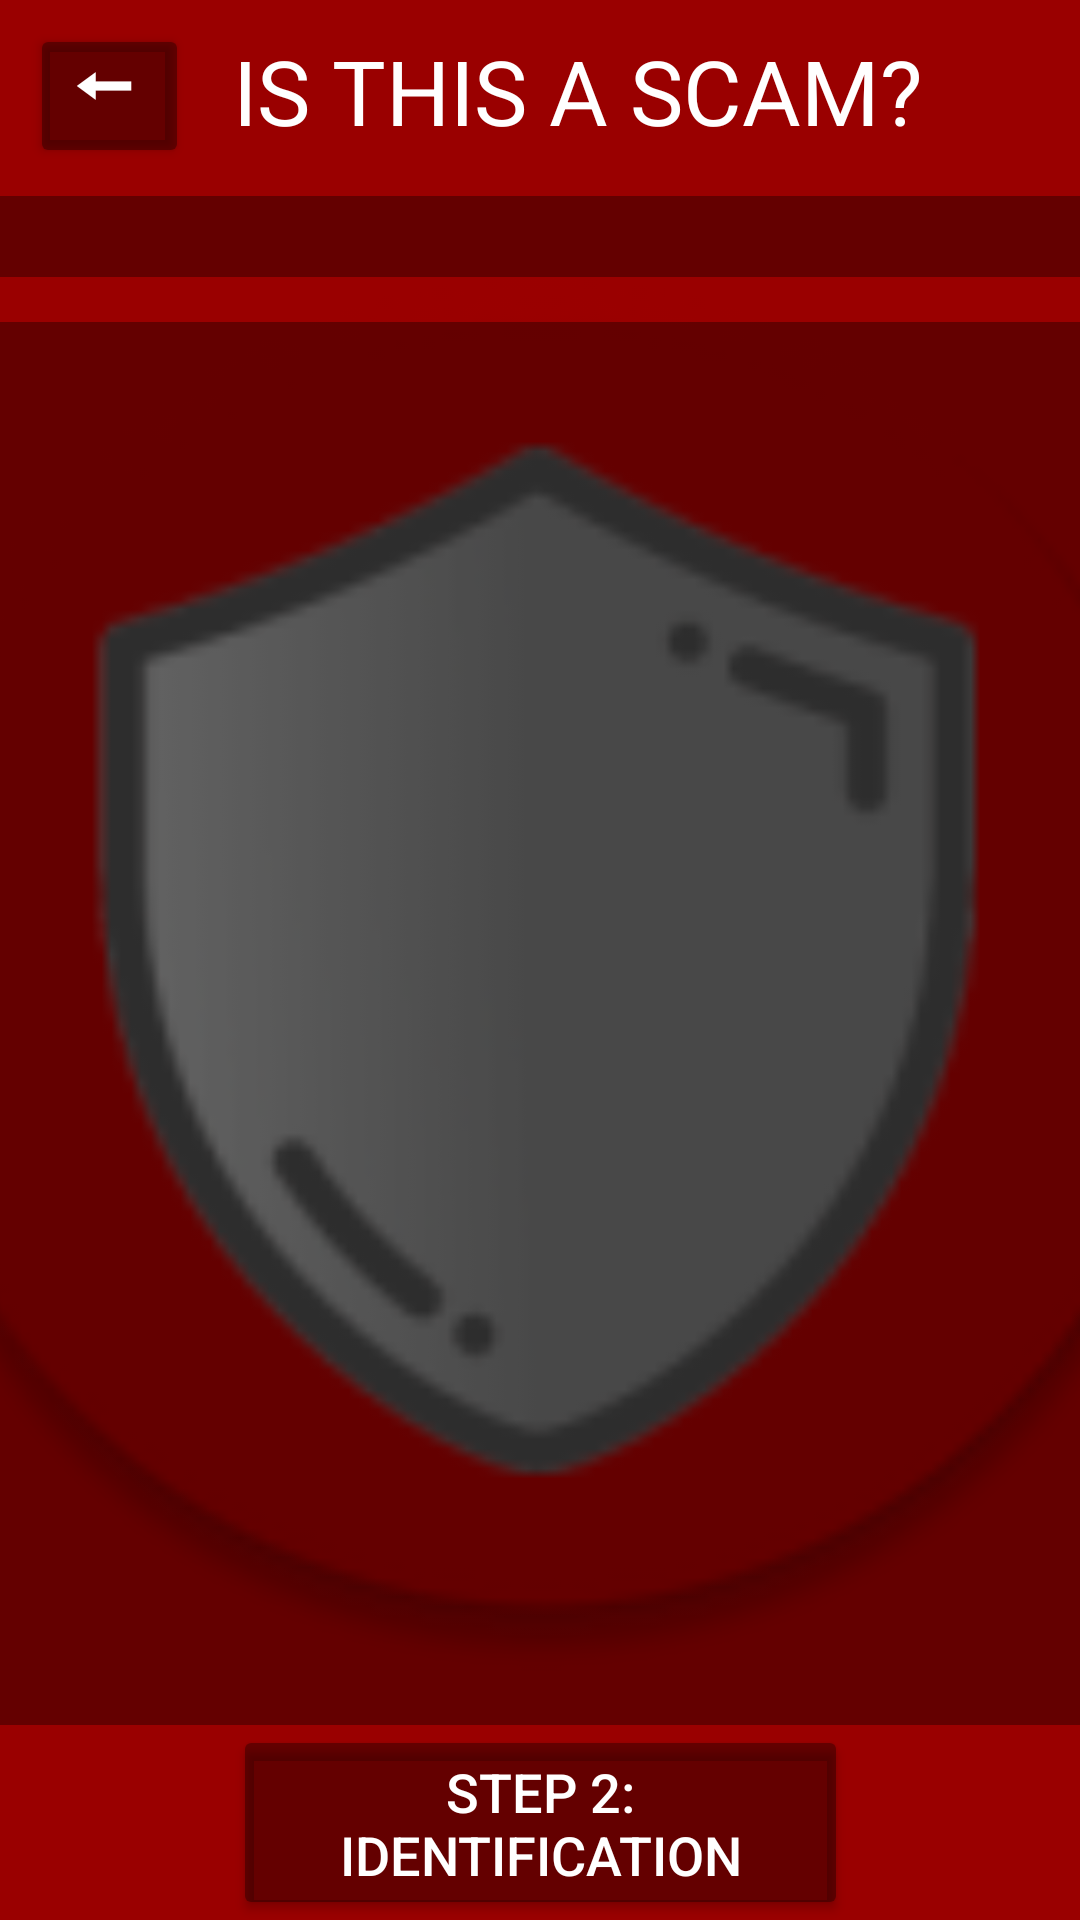

The Android layout XML behind this screen, and the referenced resources:
<!-- AndroidManifest.xml: application theme Theme.MyApplication -->
<!-- res/layout/activity_is_this_a_scam.xml -->
<?xml version="1.0" encoding="utf-8"?>
<androidx.constraintlayout.widget.ConstraintLayout xmlns:android="http://schemas.android.com/apk/res/android"
    xmlns:app="http://schemas.android.com/apk/res-auto"
    xmlns:tools="http://schemas.android.com/tools"
    android:layout_width="match_parent"
    android:layout_height="match_parent"
    android:background="@color/ic_launcher_background"
    tools:context=".isthisascam.IsThisAScam"
    android:keepScreenOn="true">

    <ImageView
        android:id="@+id/imageView"
        android:layout_width="502dp"
        android:layout_height="474dp"
        android:contentDescription="@string/mysilvershieldlogo"
        app:layout_constraintBottom_toBottomOf="parent"
        app:layout_constraintEnd_toEndOf="parent"
        app:layout_constraintHorizontal_bias="0.5"
        app:layout_constraintStart_toStartOf="parent"
        app:layout_constraintTop_toTopOf="parent"
        app:srcCompat="@mipmap/ic_launcher_round" />

    <TextView
        android:id="@+id/textView"
        android:layout_width="wrap_content"
        android:layout_height="wrap_content"
        android:layout_gravity="center_horizontal"
        android:layout_marginStart="25dp"
        android:layout_marginLeft="25dp"
        android:layout_marginTop="10dp"
        android:text="@string/is_this_a_scam"
        android:textAppearance="@style/TextAppearance.AppCompat.Large"
        android:textColor="#FFFFFF"
        android:textSize="30dp"
        app:layout_constraintEnd_toEndOf="parent"
        app:layout_constraintHorizontal_bias="0.5"
        app:layout_constraintStart_toEndOf="@id/back_button"
        app:layout_constraintStart_toStartOf="parent"
        app:layout_constraintTop_toTopOf="parent"
        tools:ignore="SpUsage"
        tools:text="IS THIS A SCAM?"/>

    <TextView
        android:id="@+id/textView2"
        android:layout_width="match_parent"
        android:layout_height="wrap_content"
        android:layout_marginTop="15dp"
        android:background="#59000000"
        android:gravity="center_horizontal"
        android:scrollbars="vertical"
        android:textAlignment="center"
        android:textColor="#FFFFFF"
        android:textSize="20dp"
        app:layout_constraintTop_toBottomOf="@id/textView"
        tools:ignore="SpUsage"
        tools:layout_editor_absoluteY="60dp" />

    <TextView
        android:id="@+id/textView3"
        android:layout_width="match_parent"
        android:layout_height="@id/button1"
        android:layout_marginTop="15dp"
        android:background="#59000000"
        android:fadeScrollbars="true"
        android:gravity="center_horizontal"
        android:keepScreenOn="true"
        android:overScrollMode="always"
        android:scrollbarAlwaysDrawVerticalTrack="true"
        android:scrollbarStyle="insideInset"
        android:scrollbars="vertical"
        android:textColor="#FFFFFF"
        android:textSize="20dp"
        app:layout_constraintBottom_toTopOf="@id/button1"
        app:layout_constraintTop_toBottomOf="@id/textView2"
        tools:ignore="SpUsage"
        tools:layout_editor_absoluteY="10dp" />

    <Button
        android:id="@+id/button1"
        android:layout_width="205dp"
        android:layout_height="65dp"
        android:layout_gravity="center_horizontal"
        android:backgroundTint="#59000000"
        android:shadowColor="#8D959595"
        android:text="@string/step_2_identification"
        android:textColor="#FFFFFF"
        android:textColorHint="#9E0000"
        android:textSize="18dp"
        app:layout_constraintBottom_toBottomOf="parent"
        app:layout_constraintEnd_toEndOf="parent"
        app:layout_constraintHorizontal_bias="0.5"
        app:layout_constraintStart_toStartOf="parent"
        tools:ignore="SpUsage"
        tools:targetApi="lollipop" />

    <Button
        android:id="@+id/back_button"
        android:layout_width="53dp"
        android:layout_height="48dp"
        android:layout_marginStart="0dp"
        android:layout_marginTop="8dp"
        android:layout_marginEnd="5dp"
        android:backgroundTint="#59000000"
        android:padding="@dimen/cardview_default_radius"
        android:shadowColor="#8D959595"
        android:text="@string/u20d6"
        android:textColor="#FFFFFF"
        android:textColorHint="#9E0000"
        android:textSize="50dp"
        app:layout_constraintEnd_toStartOf="@id/textView"
        app:layout_constraintHorizontal_bias="0.5"
        app:layout_constraintStart_toStartOf="parent"
        app:layout_constraintTop_toTopOf="parent"
        tools:ignore="SpUsage"
        android:layout_marginLeft="0dp"
        android:layout_marginRight="5dp"
        tools:targetApi="lollipop" />
</androidx.constraintlayout.widget.ConstraintLayout>
<!-- resources referenced by this layout -->
<resources>
  <color name="ic_launcher_background">#9A0000</color>
  <!-- mipmap ic_launcher_round: png bitmap (mipmap-hdpi, 3977 bytes) -->
  <string name="is_this_a_scam">IS THIS A SCAM?</string>
  <string name="mysilvershieldlogo">MySilverShieldLogo</string>
  <string name="step_2_identification">Step 2: Identification</string>
  <string name="u20d6">⃖</string>
  <style name="Theme.MyApplication" parent="Theme.MaterialComponents.DayNight.NoActionBar">
          
          <item name="colorPrimary">@color/ic_launcher_background</item>
          <item name="colorPrimaryVariant">@color/ic_launcher_background</item>
          <item name="colorOnPrimary">@color/ic_launcher_background</item>
          
          <item name="colorSecondary">@color/teal_200</item>
          <item name="colorSecondaryVariant">@color/teal_700</item>
          <item name="colorOnSecondary">#FFFFFF</item>
          
          <item name="android:statusBarColor" tools:targetApi="l">?attr/colorPrimaryVariant</item>
          
      </style>
  <color name="teal_200">#FF03DAC5</color>
  <color name="teal_700">#FF018786</color>
</resources>
